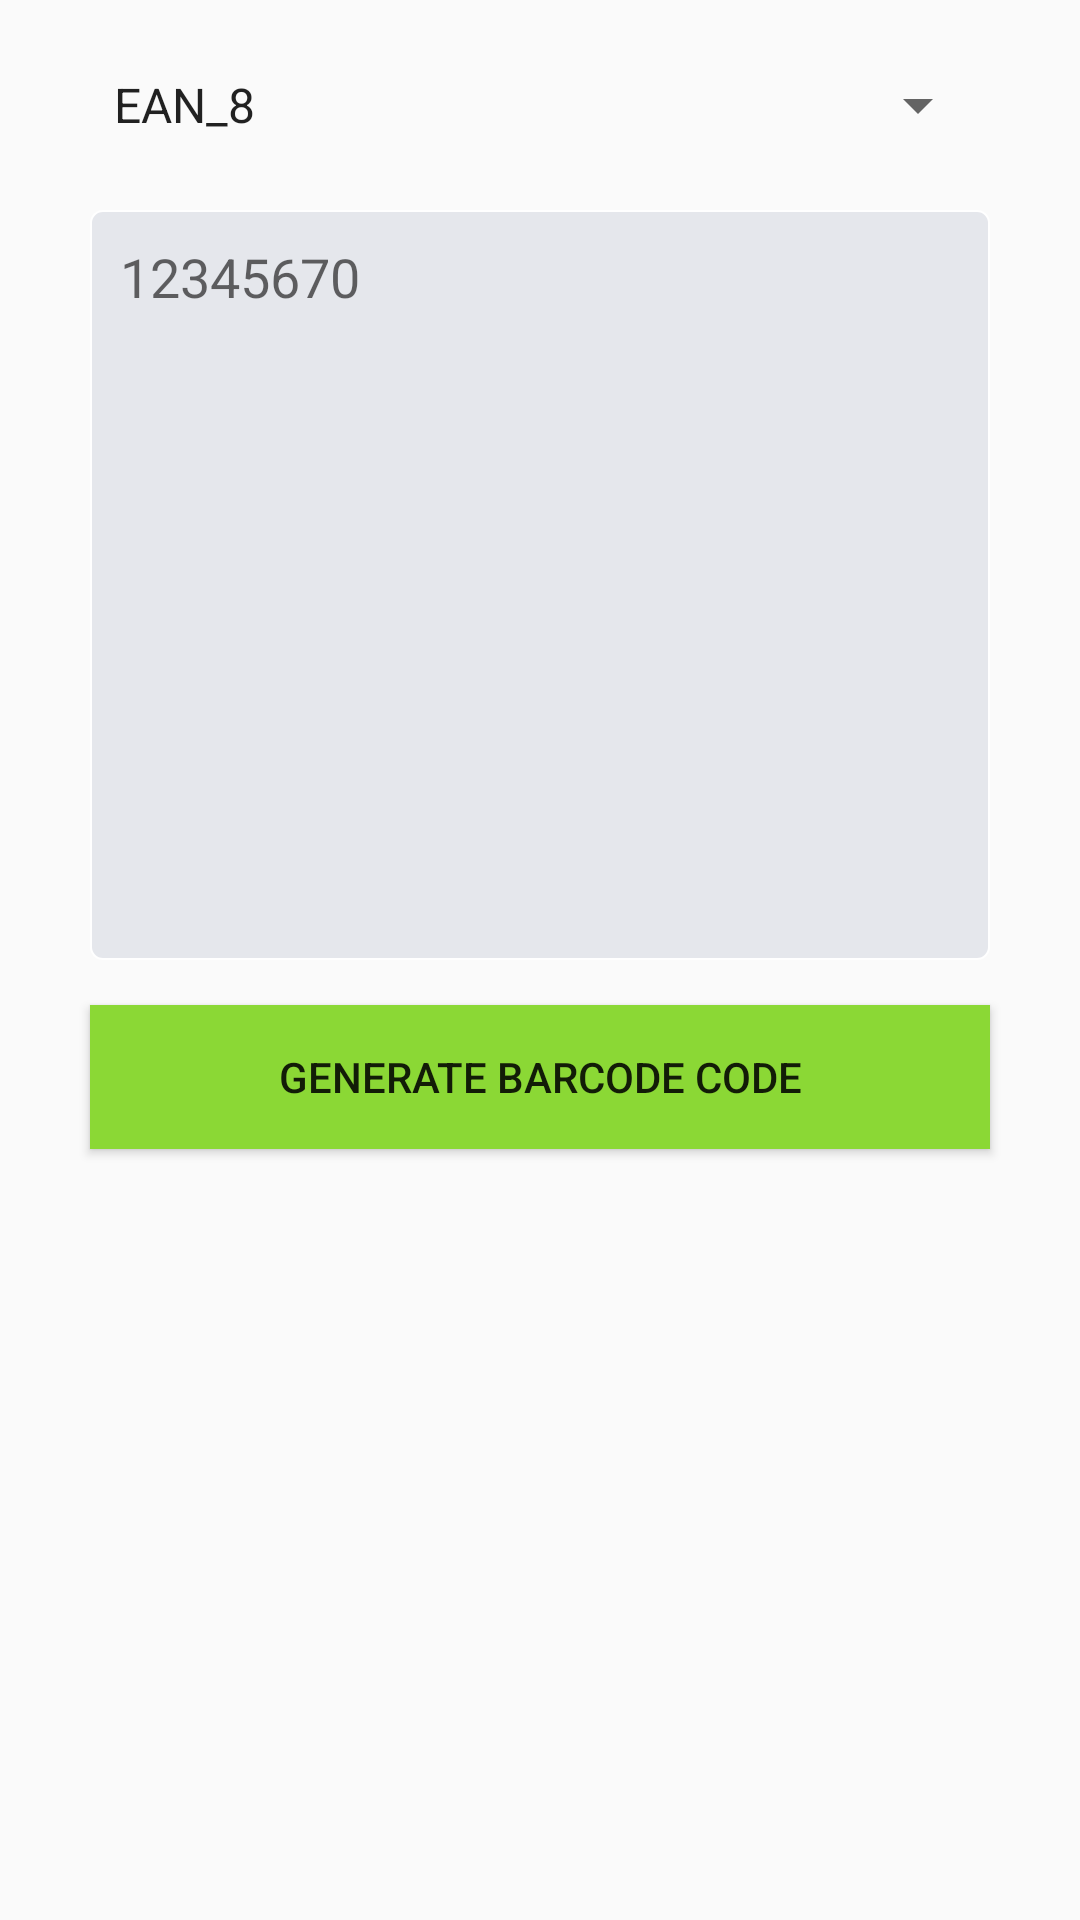

Layout XML and referenced resources for this Android screen:
<!-- AndroidManifest.xml: application theme AppTheme -->
<!-- res/layout/fragment_generate_product.xml -->
<?xml version="1.0" encoding="utf-8"?>
<LinearLayout xmlns:android="http://schemas.android.com/apk/res/android"
    xmlns:tools="http://schemas.android.com/tools"
    android:layout_width="match_parent"
    android:layout_height="match_parent"
    android:orientation="vertical"
    tools:context=".fragment.GenerateProductFragment">


    <Spinner
        android:id="@+id/product_type"
        android:layout_width="match_parent"
        android:layout_height="@dimen/sippner_height"
        android:layout_marginLeft="@dimen/item_generate_margin"
        android:layout_marginRight="@dimen/item_generate_margin"
        android:layout_marginTop="@dimen/item_generate_margin_top"
        android:dropDownWidth="match_parent"
        android:entries="@array/product_type"/>







    <EditText
        android:id="@+id/input_content_product"
        android:layout_width="match_parent"
        android:layout_height="250dp"
        android:layout_marginLeft="@dimen/item_generate_margin"
        android:layout_marginTop="@dimen/item_generate_margin_top"
        android:layout_marginRight="@dimen/item_generate_margin"
        android:background="@drawable/textview_border"
        android:gravity="left|top"
        android:hint="12345670"
        android:inputType="text|textMultiLine"
        android:lines="8"
        android:maxLines="10"
        android:minLines="6"
        android:padding="@dimen/text_padding"
        android:scrollbars="vertical"
        android:textCursorDrawable="@drawable/color_cursor" />

    <Button
        android:id="@+id/product_generate"
        android:layout_width="match_parent"
        android:layout_height="wrap_content"
        android:background="@color/colorPrimary"
        android:text="@string/generate_barcode_code"
        android:layout_marginLeft="@dimen/item_generate_margin"
        android:layout_marginRight="@dimen/item_generate_margin"
        android:layout_marginTop="@dimen/item_generate_margin_top"/>

</LinearLayout>
<!-- resources referenced by this layout -->
<resources>
  <string-array name="product_type">
          <item>EAN_8</item>
          <item>EAN_13</item>
          <item>UPC_E</item>
          <item>UPC_A</item>
          <item>CODE_39</item>
          <item>CODE_93</item>
          <item>CODE_128</item>
          <item>ITF</item>
          <item>PDF_417</item>
          <item>CODABAR</item>
          <item>DATA_MATRIX</item>
          <item>AZTEC</item>
      </string-array>
  <color name="colorPrimary">#8BD835</color>
  <dimen name="item_generate_margin">30dp</dimen>
  <dimen name="item_generate_margin_top">15dp</dimen>
  <dimen name="sippner_height">40dp</dimen>
  <dimen name="text_barcode">25dp</dimen>
  <dimen name="text_padding">10dp</dimen>
  <!-- drawable textview_border (drawable) -->
  <?xml version="1.0" encoding="utf-8"?>
  <layer-list xmlns:android="http://schemas.android.com/apk/res/android">
      <item>
          <shape>
              <stroke android:width="0.5dp" android:color="@color/colorWhite" />
              <solid android:color="@color/colorAccent" />
              <corners android:radius="4dp" />
          </shape>
      </item>
  </layer-list>
  <string name="generate_barcode_code">Generate Barcode Code</string>
  <style name="AppTheme" parent="Theme.AppCompat.Light.DarkActionBar">
          
          <item name="colorPrimary">@color/colorPrimary</item>
          <item name="colorPrimaryDark">@color/colorPrimaryDark</item>
          <item name="colorAccent">@color/colorAccent</item>
          <item name="android:datePickerDialogTheme">@style/MyDatePickerDialogTheme</item>
          <item name="android:timePickerDialogTheme">@style/MyDatePickerDialogTheme</item>
      </style>
  <color name="colorWhite">#ffffff</color>
  <color name="colorAccent">#E5E7EC</color>
  <color name="colorPrimaryDark">#8BD835</color>
  <style name="MyDatePickerDialogTheme" parent="android:Theme.Material.Light.Dialog">
          <item name="android:datePickerStyle">@style/MyDatePickerStyle</item>
          <item name="android:timePickerStyle">@style/MyTimePickerStyle</item>
      </style>
  <style name="MyDatePickerStyle" parent="@android:style/Widget.Material.Light.DatePicker">
          <item name="android:headerBackground">@color/colorPrimary</item>
          <item name="android:colorButtonNormal">@color/colorPrimary</item>
      </style>
  <style name="MyTimePickerStyle" parent="@android:style/Widget.Material.Light.TimePicker">
          <item name="android:headerBackground">@color/colorPrimary</item>
          <item name="android:colorButtonNormal">@color/colorPrimary</item>
      </style>
</resources>
